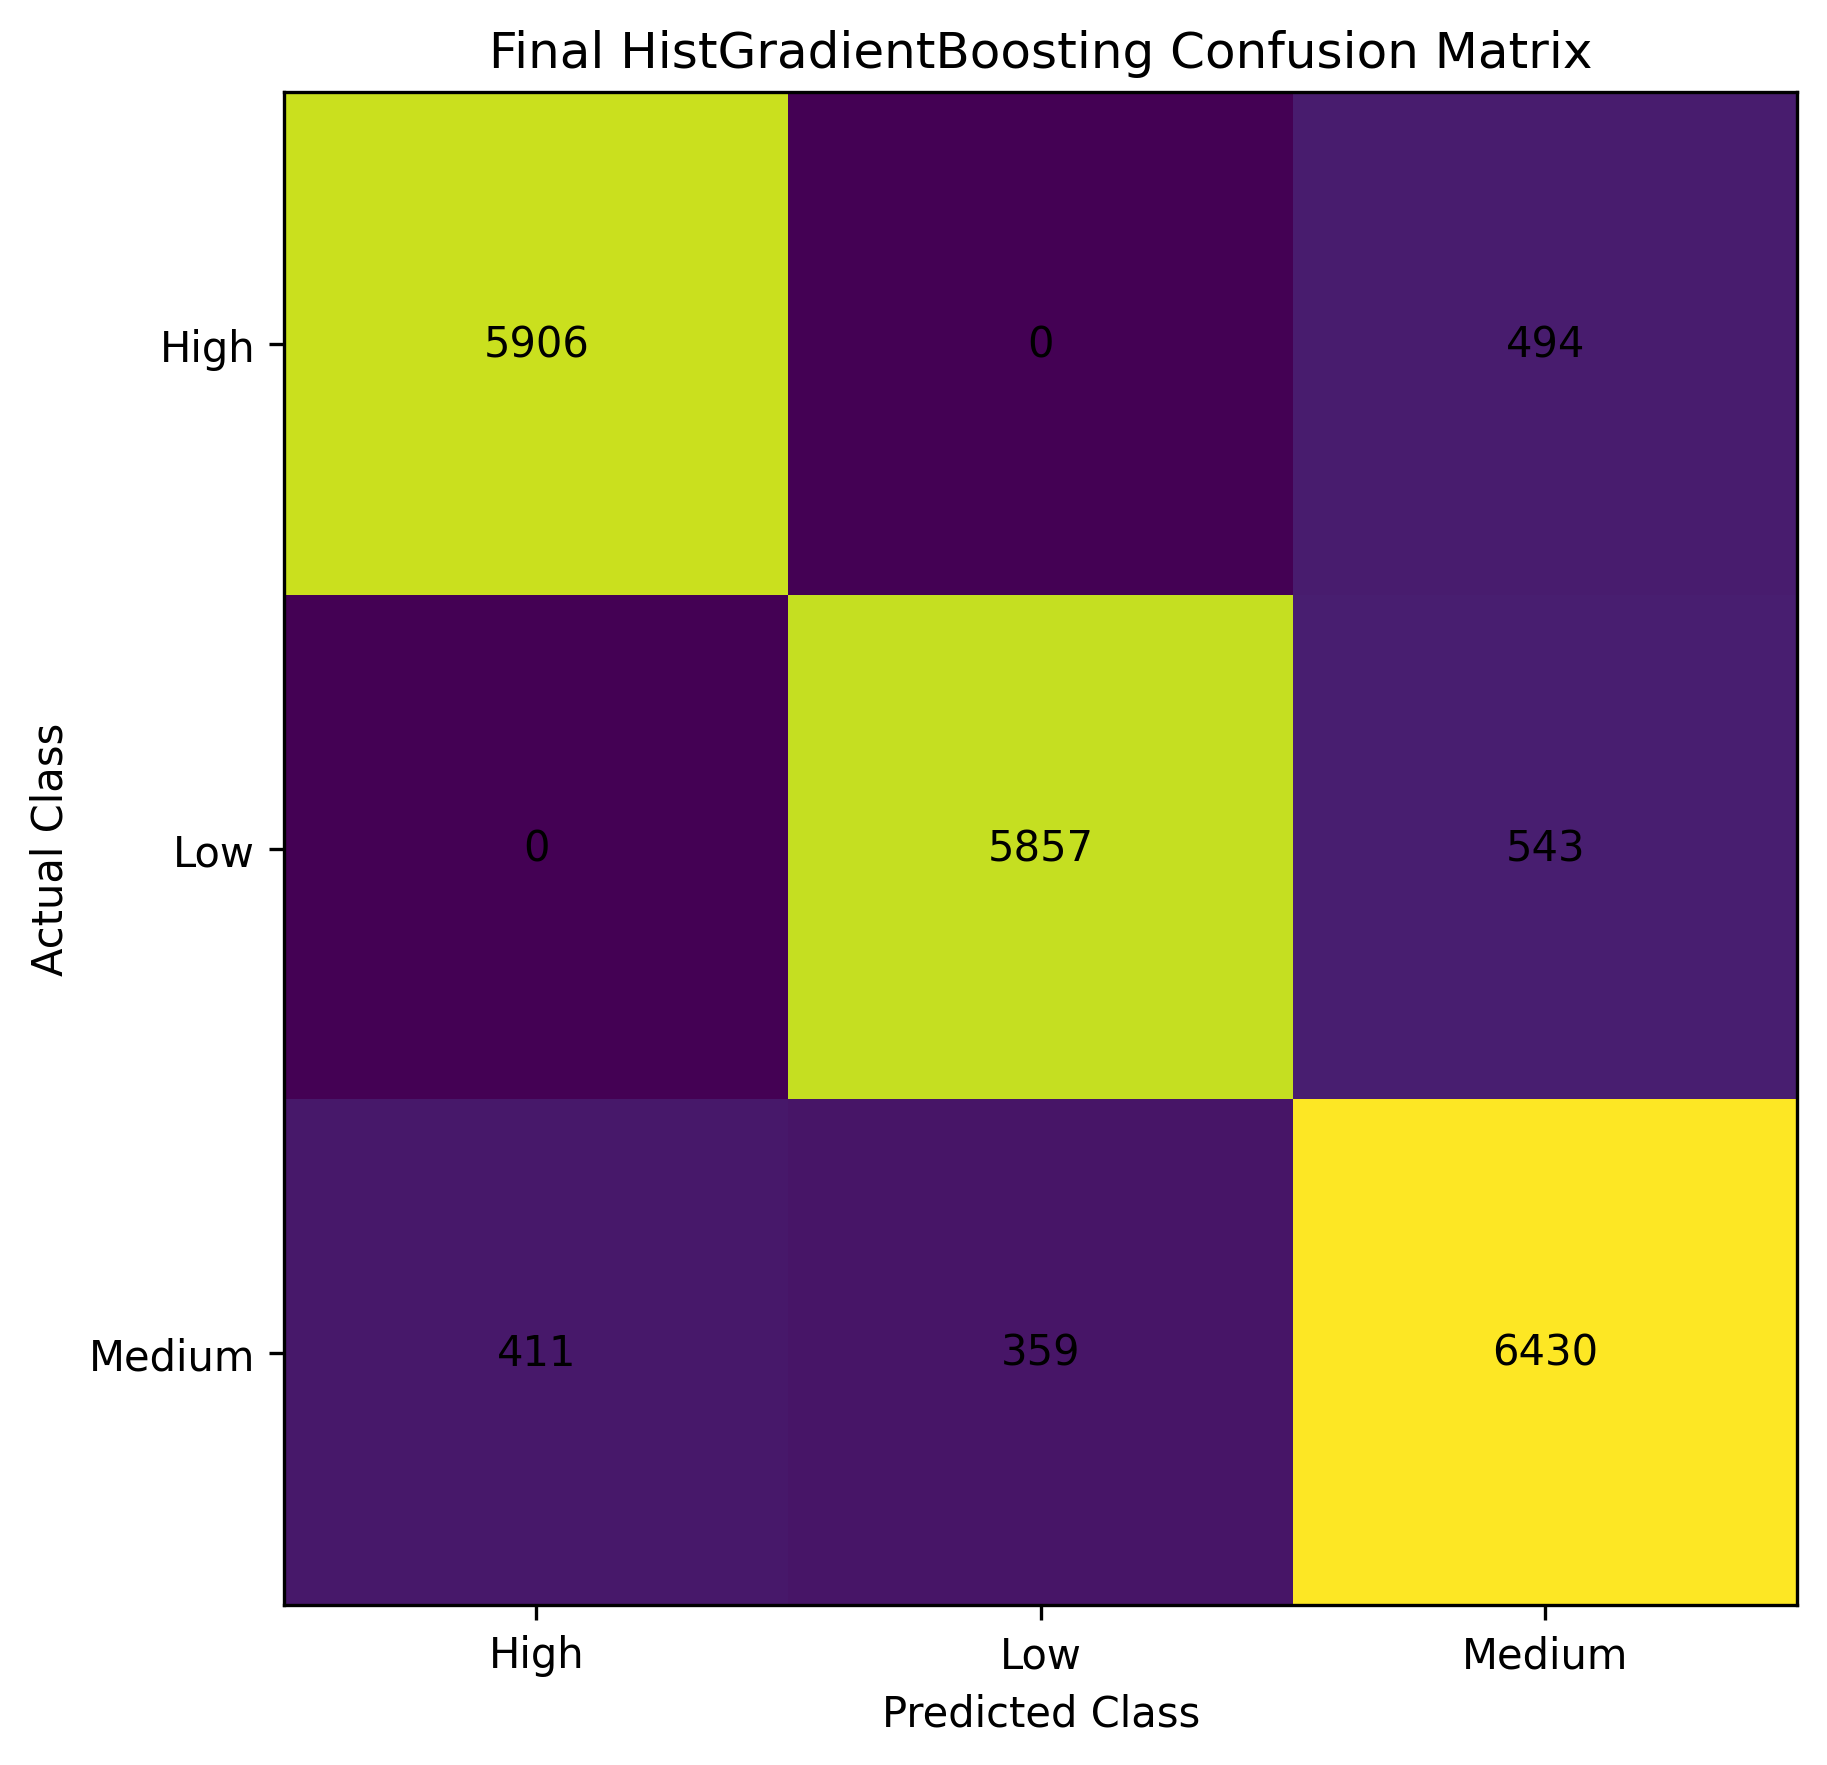

Source data for this figure (header and first rows):
, Predicted_High, Predicted_Low, Predicted_Medium
Actual_High, 5906, 0, 494
Actual_Low, 0, 5857, 543
Actual_Medium, 411, 359, 6430
